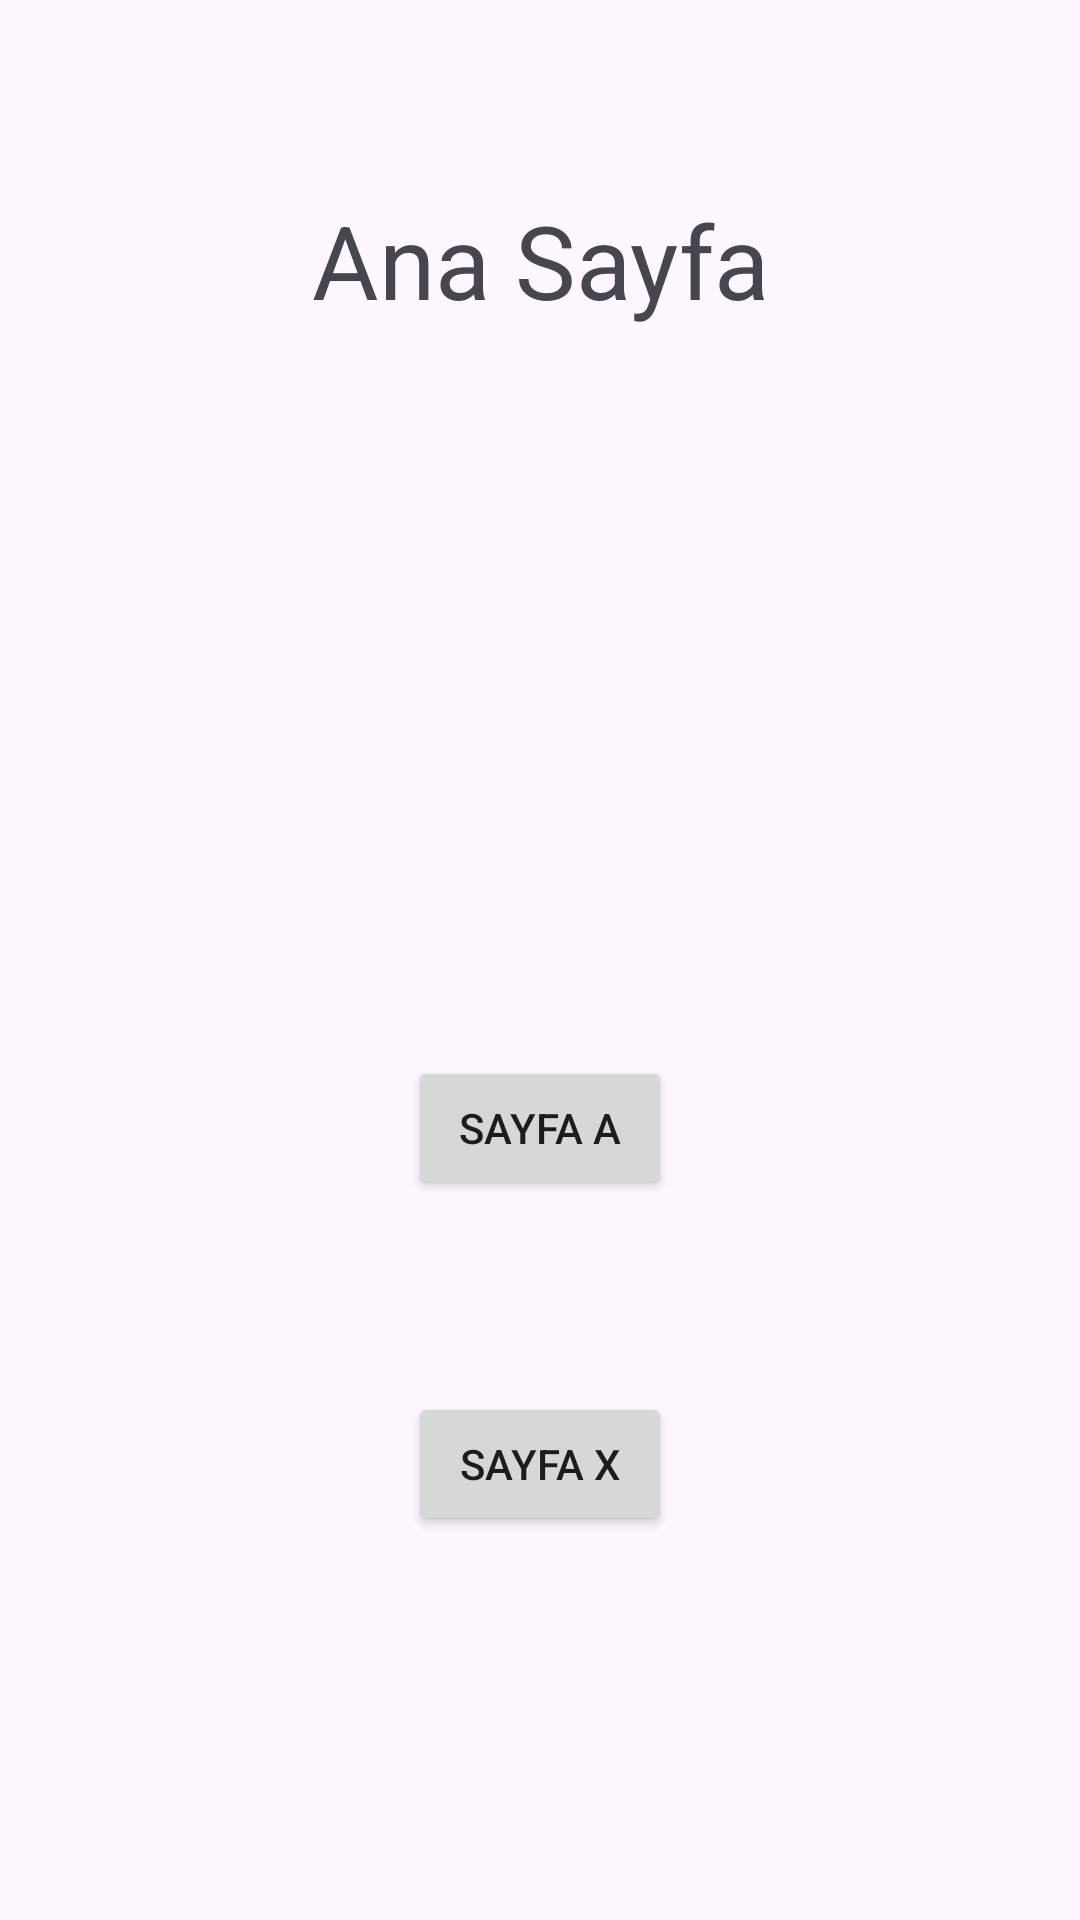

The Android layout XML behind this screen, and the referenced resources:
<!-- AndroidManifest.xml: application theme Theme.BootCampOdevleri4 -->
<!-- res/layout/fragment_anasayfa.xml -->
<?xml version="1.0" encoding="utf-8"?>
<androidx.constraintlayout.widget.ConstraintLayout xmlns:android="http://schemas.android.com/apk/res/android"
    xmlns:app="http://schemas.android.com/apk/res-auto"
    xmlns:tools="http://schemas.android.com/tools"
    android:layout_width="match_parent"
    android:layout_height="match_parent"
    tools:context=".AnasayfaFragment">

    <Button
        android:id="@+id/buttonSayfaA"
        android:layout_width="wrap_content"
        android:layout_height="wrap_content"
        android:layout_marginBottom="64dp"
        android:text="Sayfa A"
        app:layout_constraintBottom_toTopOf="@+id/buttonSayfaX"
        app:layout_constraintEnd_toEndOf="parent"
        app:layout_constraintStart_toStartOf="parent" />

    <Button
        android:id="@+id/buttonSayfaX"
        android:layout_width="wrap_content"
        android:layout_height="wrap_content"
        android:layout_marginBottom="128dp"
        android:text="Sayfa X"
        app:layout_constraintBottom_toBottomOf="parent"
        app:layout_constraintEnd_toEndOf="parent"
        app:layout_constraintStart_toStartOf="parent" />

    <TextView
        android:id="@+id/textViewAnasayfa"
        android:layout_width="wrap_content"
        android:layout_height="wrap_content"
        android:layout_marginTop="64dp"
        android:text="Ana Sayfa"
        android:textSize="34sp"
        app:layout_constraintEnd_toEndOf="parent"
        app:layout_constraintStart_toStartOf="parent"
        app:layout_constraintTop_toTopOf="parent" />
</androidx.constraintlayout.widget.ConstraintLayout>
<!-- resources referenced by this layout -->
<resources>
  <style name="Theme.BootCampOdevleri4" parent="Base.Theme.BootCampOdevleri4" />
  <style name="Base.Theme.BootCampOdevleri4" parent="Theme.Material3.DayNight.NoActionBar">
          
          
      </style>
</resources>
